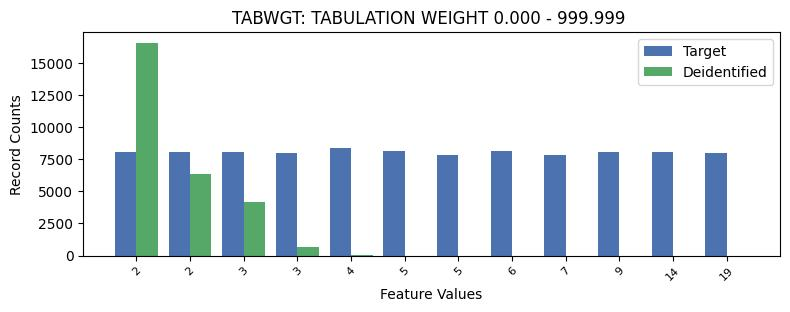

The data file committed next to this chart (first rows):
TABWGT, TABWGT, count_target, count_deidentified
0.0, 1, 56658, 98
1.0, 1, 7869, 133246
2.0, 2, 8031, 16556
3.0, 2, 8032, 6311
4.0, 3, 8079, 4153
5.0, 3, 8018, 686
6.0, 4, 8357, 28
7.0, 5, 8113, 1
8.0, 5, 7806, 0
9.0, 6, 8152, 0
10.0, 7, 7819, 0
11.0, 9, 8049, 0
12.0, 14, 8085, 0
13.0, 19, 8011, 0
